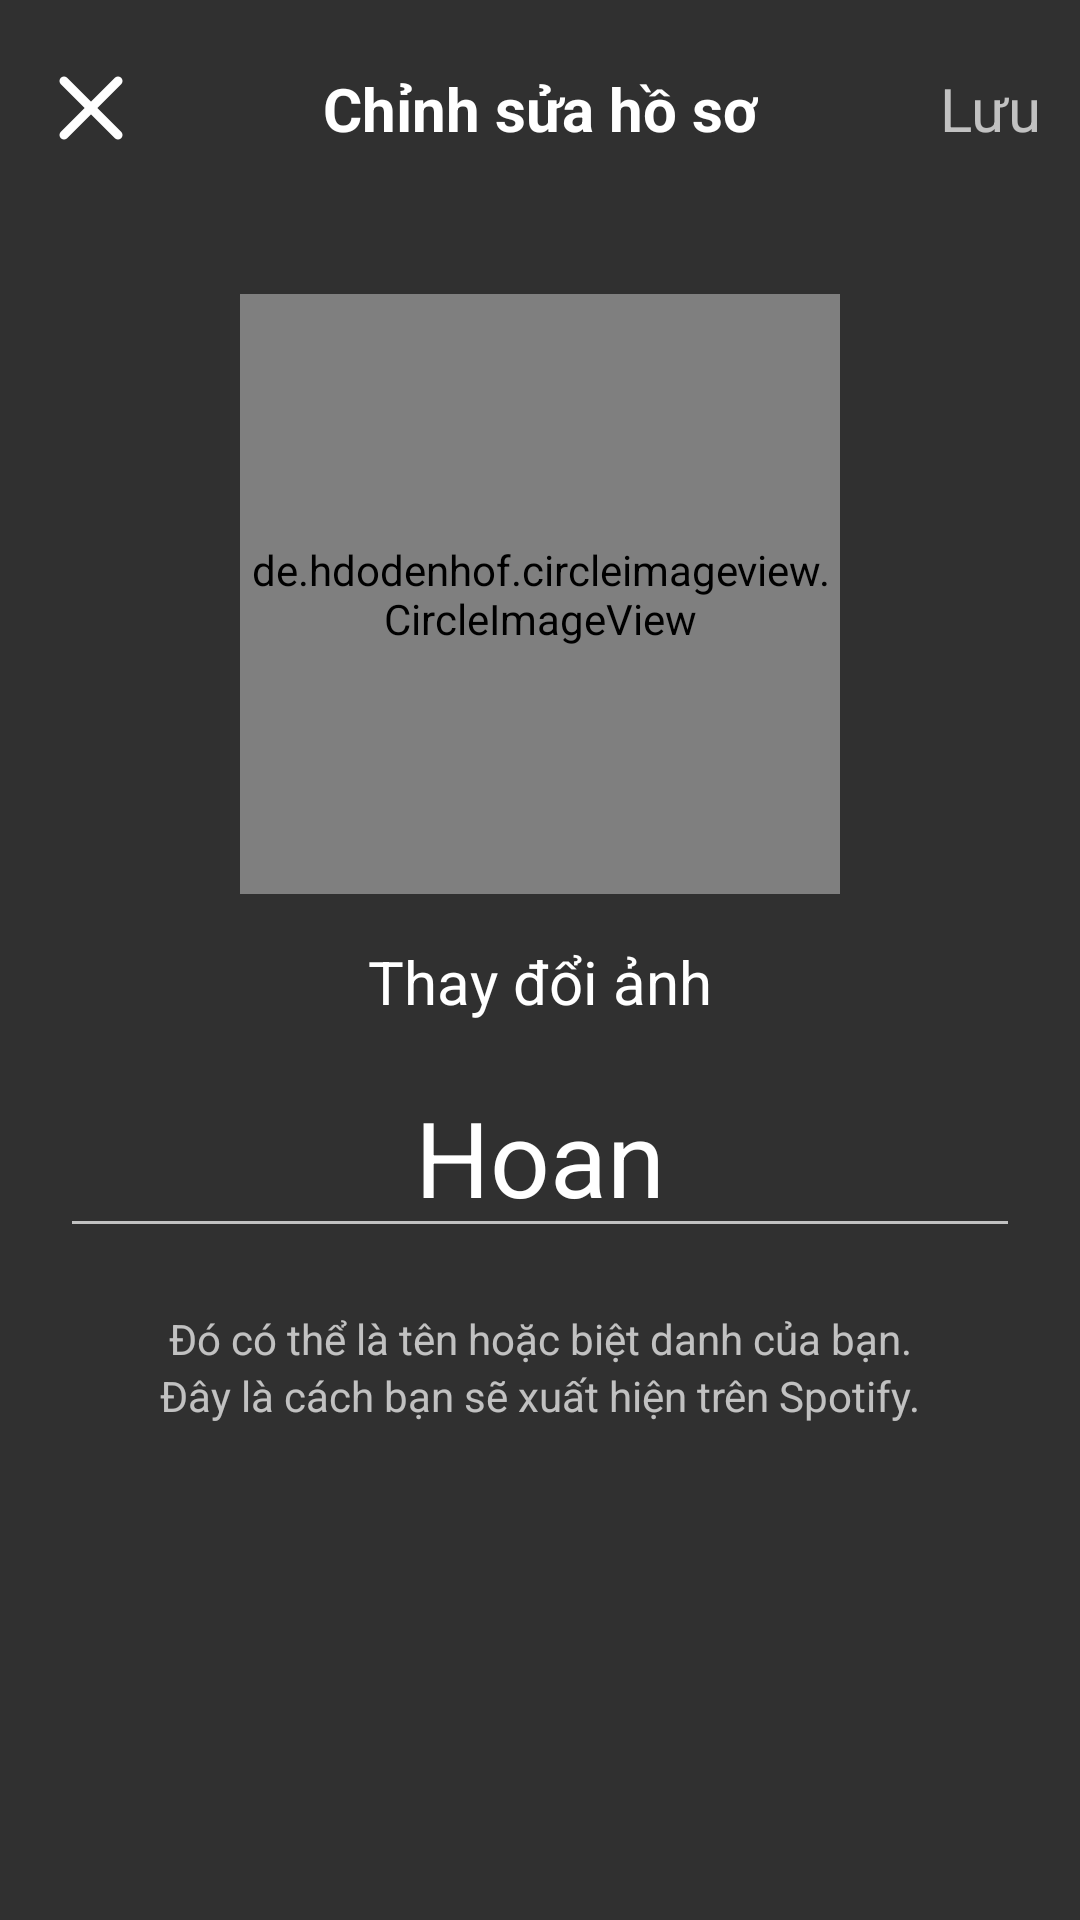

Android layout source for this screen:
<!-- AndroidManifest.xml: application theme Theme.TestMeo -->
<!-- res/layout/activity_edit_user.xml -->
<?xml version="1.0" encoding="utf-8"?>
<androidx.constraintlayout.widget.ConstraintLayout xmlns:android="http://schemas.android.com/apk/res/android"
    xmlns:app="http://schemas.android.com/apk/res-auto"
    android:layout_width="match_parent"
    android:layout_height="match_parent">

    <androidx.constraintlayout.widget.ConstraintLayout
        android:id="@+id/constraintLayout3"
        android:layout_width="match_parent"
        android:layout_height="wrap_content"
        android:orientation="horizontal"
        app:layout_constraintBottom_toBottomOf="parent"
        app:layout_constraintEnd_toEndOf="parent"
        app:layout_constraintStart_toStartOf="parent"
        app:layout_constraintTop_toTopOf="parent"
        app:layout_constraintVertical_bias="0.02">

        <ImageView
            android:id="@+id/activityEditUser_cancleIv"
            android:layout_width="wrap_content"
            android:layout_height="wrap_content"
            android:src="@drawable/ic_x"
            app:layout_constraintBottom_toBottomOf="parent"
            app:layout_constraintEnd_toEndOf="parent"
            app:layout_constraintHorizontal_bias="0.02"
            app:layout_constraintStart_toStartOf="parent"
            app:layout_constraintTop_toTopOf="parent" />

        <TextView
            android:id="@+id/textView5"
            android:layout_width="wrap_content"
            android:layout_height="wrap_content"
            android:text="Chỉnh sửa hồ sơ"
            android:textColor="@color/white"
            android:textSize="20dp"
            android:textStyle="bold"
            app:layout_constraintBottom_toBottomOf="parent"
            app:layout_constraintEnd_toEndOf="parent"
            app:layout_constraintStart_toStartOf="parent"
            app:layout_constraintTop_toTopOf="parent" />

        <TextView
            android:id="@+id/activityEditUser_saveTv"
            android:layout_width="wrap_content"
            android:layout_height="wrap_content"
            android:text="Lưu"
            android:textSize="20dp"
            app:layout_constraintBottom_toBottomOf="parent"
            app:layout_constraintEnd_toEndOf="parent"
            app:layout_constraintHorizontal_bias="0.96"
            app:layout_constraintStart_toStartOf="parent"
            app:layout_constraintTop_toTopOf="parent" />
    </androidx.constraintlayout.widget.ConstraintLayout>

    <de.hdodenhof.circleimageview.CircleImageView
        android:id="@+id/activityEditUser_avatarIv"
        android:layout_width="200dp"
        android:layout_height="200dp"
        android:src="@drawable/avatar"
        app:layout_constraintBottom_toBottomOf="parent"
        app:layout_constraintEnd_toEndOf="parent"
        app:layout_constraintStart_toStartOf="parent"
        app:layout_constraintTop_toBottomOf="@+id/constraintLayout3"
        app:layout_constraintVertical_bias="0.1" />

    <TextView
        android:id="@+id/activityEditUser_changeAvatarTv"
        android:layout_width="wrap_content"
        android:layout_height="wrap_content"
        android:text="Thay đổi ảnh"
        android:textColor="@color/white"
        android:textSize="20dp"
        app:layout_constraintBottom_toBottomOf="parent"
        app:layout_constraintEnd_toEndOf="parent"
        app:layout_constraintStart_toStartOf="parent"
        app:layout_constraintTop_toBottomOf="@+id/activityEditUser_avatarIv"
        app:layout_constraintVertical_bias="0.05" />

    <EditText
        android:id="@+id/activityEditUser_editNameEt"
        android:layout_width="match_parent"
        android:layout_height="wrap_content"
        android:layout_marginStart="20dp"
        android:layout_marginEnd="20dp"
        android:gravity="center"
        android:text="Hoan"
        android:textColor="@color/white"
        android:textSize="35dp"
        app:layout_constraintBottom_toBottomOf="parent"
        app:layout_constraintEnd_toEndOf="parent"
        app:layout_constraintStart_toStartOf="parent"
        app:layout_constraintTop_toBottomOf="@+id/activityEditUser_changeAvatarTv"
        app:layout_constraintVertical_bias="0.05" />

    <TextView
        android:id="@id/textView5"
        android:layout_width="wrap_content"
        android:layout_height="wrap_content"
        android:text="Đó có thể là tên hoặc biệt danh của bạn."
        app:layout_constraintBottom_toBottomOf="parent"
        app:layout_constraintEnd_toEndOf="parent"
        app:layout_constraintStart_toStartOf="parent"
        app:layout_constraintVertical_bias="0.1"
        app:layout_constraintTop_toBottomOf="@+id/activityEditUser_editNameEt" />
    <TextView
        android:layout_width="wrap_content"
        android:layout_height="wrap_content"
        android:text="Đây là cách bạn sẽ xuất hiện trên Spotify."
        app:layout_constraintBottom_toBottomOf="parent"
        app:layout_constraintEnd_toEndOf="parent"
        app:layout_constraintStart_toStartOf="parent"
        app:layout_constraintVertical_bias="0"
        app:layout_constraintTop_toBottomOf="@+id/textView5" />

</androidx.constraintlayout.widget.ConstraintLayout>
<!-- resources referenced by this layout -->
<resources>
  <color name="white">#FFFFFFFF</color>
  <!-- drawable avatar: jpg bitmap (drawable, 30223 bytes) -->
  <!-- drawable ic_x (drawable) -->
  <vector xmlns:android="http://schemas.android.com/apk/res/android"
      android:width="48dp"
      android:height="48dp"
      android:viewportWidth="16"
      android:viewportHeight="16">
    <path
        android:pathData="M4.646,4.646a0.5,0.5 0,0 1,0.708 0L8,7.293l2.646,-2.647a0.5,0.5 0,0 1,0.708 0.708L8.707,8l2.647,2.646a0.5,0.5 0,0 1,-0.708 0.708L8,8.707l-2.646,2.647a0.5,0.5 0,0 1,-0.708 -0.708L7.293,8 4.646,5.354a0.5,0.5 0,0 1,0 -0.708z"
        android:fillColor="@color/white"/>
  </vector>
  <style name="Theme.TestMeo" parent="Theme.Design.NoActionBar">
          
          <item name="colorPrimary">@color/purple_500</item>
          <item name="colorPrimaryVariant">@color/purple_700</item>
          <item name="colorOnPrimary">@color/white</item>
          
          <item name="colorSecondary">@color/teal_200</item>
          <item name="colorSecondaryVariant">@color/teal_700</item>
          <item name="colorOnSecondary">#FFFFFF</item>
          
          <item name="android:statusBarColor" tools:targetApi="l">?attr/colorPrimaryVariant</item>
          
      </style>
  <color name="purple_500">#FF6200EE</color>
  <color name="purple_700">#FF3700B3</color>
  <color name="teal_200">#FF03DAC5</color>
  <color name="teal_700">#FF018786</color>
</resources>
